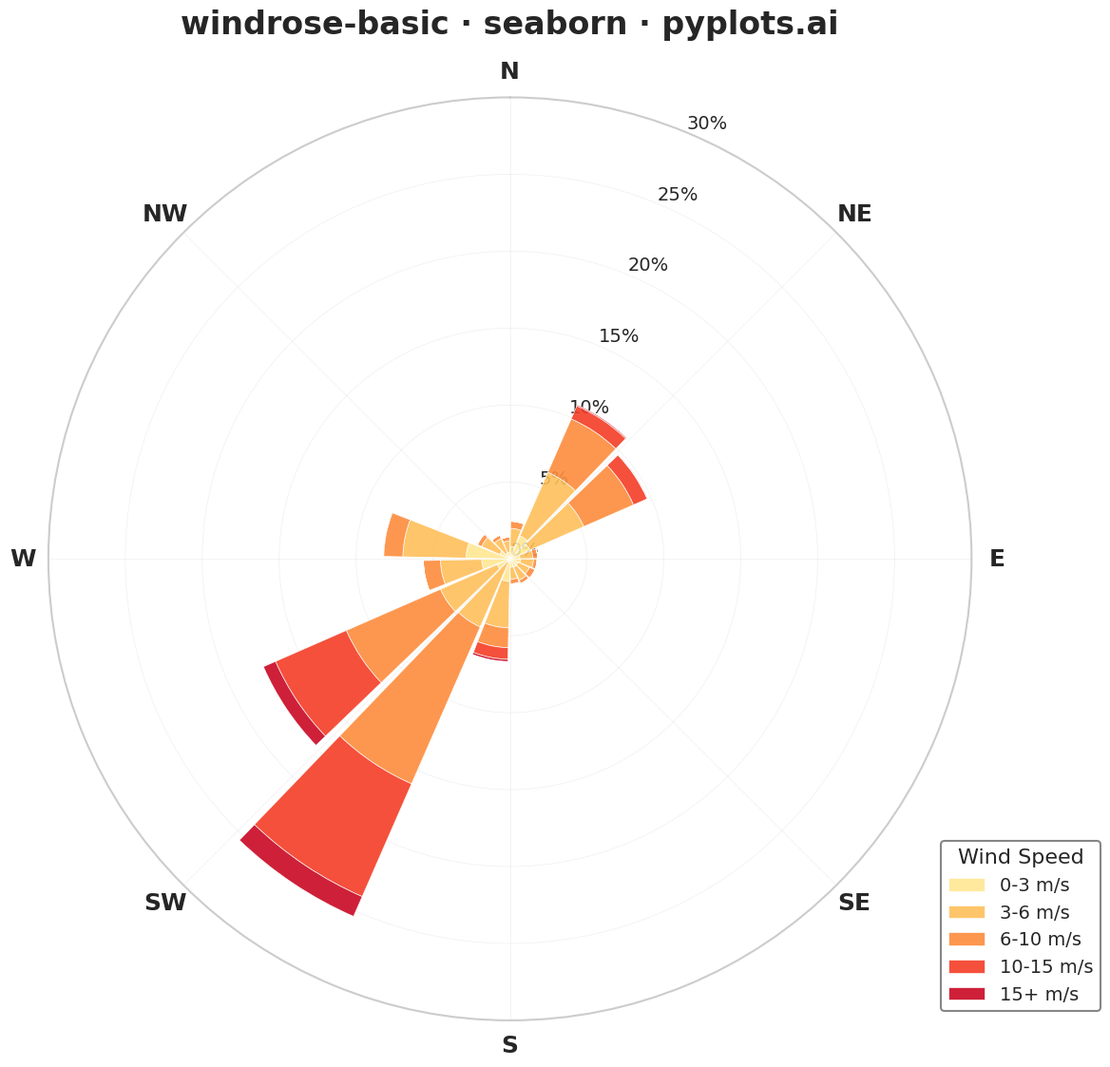

Recreate this plot in Python.
""" pyplots.ai
windrose-basic: Wind Rose Chart
Library: seaborn 0.13.2 | Python 3.13.11
Quality: 91/100 | Created: 2025-12-24
"""

import matplotlib.pyplot as plt
import numpy as np
import seaborn as sns


# Configure seaborn style
sns.set_style("whitegrid")
sns.set_context("talk", font_scale=1.2)

# Generate realistic wind data (1 year of hourly measurements)
np.random.seed(42)
n_obs = 8760  # hourly for one year

# Simulate prevailing winds from SW with secondary NE pattern
direction_weights = np.zeros(360)
# Primary: SW winds (200-240 degrees)
direction_weights[200:240] = 3.0
# Secondary: NE winds (30-60 degrees)
direction_weights[30:60] = 1.5
# Some westerly (260-290)
direction_weights[260:290] = 1.0
# Background noise
direction_weights += 0.2
direction_weights /= direction_weights.sum()

directions = np.random.choice(360, size=n_obs, p=direction_weights)
# Add some random jitter
directions = (directions + np.random.uniform(-10, 10, n_obs)) % 360

# Wind speeds: higher from prevailing directions
speeds = np.zeros(n_obs)
for i, d in enumerate(directions):
    if 200 <= d <= 240:  # SW - stronger
        speeds[i] = np.random.weibull(2.2) * 8 + 2
    elif 30 <= d <= 60:  # NE - moderate
        speeds[i] = np.random.weibull(2.0) * 6 + 1
    else:
        speeds[i] = np.random.weibull(1.8) * 4 + 0.5
speeds = np.clip(speeds, 0, 25)

# Define bins
n_dir_bins = 16
dir_bins = np.linspace(0, 360, n_dir_bins + 1)
dir_centers = (dir_bins[:-1] + dir_bins[1:]) / 2
dir_width = 2 * np.pi / n_dir_bins

# Speed bins with labels
speed_bins = [0, 3, 6, 10, 15, 25]
speed_labels = ["0-3 m/s", "3-6 m/s", "6-10 m/s", "10-15 m/s", "15+ m/s"]

# Get seaborn color palette (cool to warm progression)
colors = sns.color_palette("YlOrRd", n_colors=len(speed_labels))

# Calculate frequencies
frequencies = np.zeros((n_dir_bins, len(speed_labels)))
for i in range(n_dir_bins):
    dir_min, dir_max = dir_bins[i], dir_bins[i + 1]
    if i == 0:
        in_dir = (directions >= dir_min) & (directions < dir_max) | (directions >= 360 - dir_width / 2 * 180 / np.pi)
    else:
        in_dir = (directions >= dir_min) & (directions < dir_max)

    for j in range(len(speed_labels)):
        speed_min = speed_bins[j]
        speed_max = speed_bins[j + 1]
        in_speed = (speeds >= speed_min) & (speeds < speed_max)
        frequencies[i, j] = np.sum(in_dir & in_speed)

# Convert to percentage
frequencies = frequencies / n_obs * 100

# Create polar plot
fig = plt.figure(figsize=(12, 12))
ax = fig.add_subplot(111, projection="polar")

# Set North at top, clockwise direction
ax.set_theta_zero_location("N")
ax.set_theta_direction(-1)

# Convert direction centers to radians
theta = np.deg2rad(dir_centers)

# Plot stacked bars
bottoms = np.zeros(n_dir_bins)
bars_collection = []
for j, (label, color) in enumerate(zip(speed_labels, colors, strict=True)):
    bars = ax.bar(
        theta,
        frequencies[:, j],
        width=dir_width * 0.9,
        bottom=bottoms,
        color=color,
        edgecolor="white",
        linewidth=0.5,
        label=label,
        alpha=0.9,
    )
    bars_collection.append(bars)
    bottoms += frequencies[:, j]

# Customize appearance
ax.set_title("windrose-basic · seaborn · pyplots.ai", fontsize=24, pad=20, fontweight="bold")

# Set radial labels (frequency %)
max_freq = np.ceil(bottoms.max() / 5) * 5
ax.set_ylim(0, max_freq)
ax.set_yticks(np.arange(0, max_freq + 1, 5))
ax.set_yticklabels([f"{int(y)}%" for y in np.arange(0, max_freq + 1, 5)], fontsize=14)

# Set direction labels
direction_labels = ["N", "NE", "E", "SE", "S", "SW", "W", "NW"]
ax.set_xticks(np.deg2rad(np.arange(0, 360, 45)))
ax.set_xticklabels(direction_labels, fontsize=18, fontweight="bold")

# Style the grid
ax.grid(True, alpha=0.3, linestyle="-", linewidth=0.5)
ax.spines["polar"].set_visible(True)
ax.spines["polar"].set_linewidth(1.5)

# Add legend with seaborn styling
legend = ax.legend(
    title="Wind Speed",
    loc="lower right",
    bbox_to_anchor=(1.15, 0),
    fontsize=14,
    title_fontsize=16,
    framealpha=0.95,
    edgecolor="gray",
)

plt.tight_layout()
plt.savefig("plot.png", dpi=300, bbox_inches="tight", facecolor="white")
